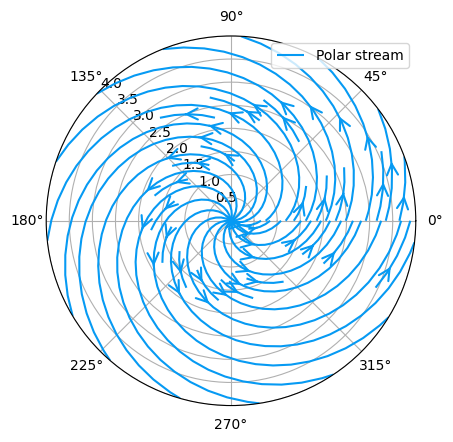
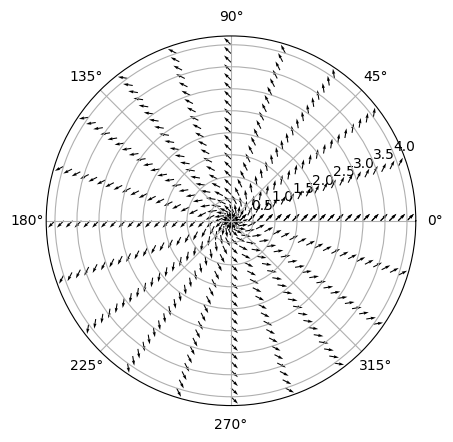
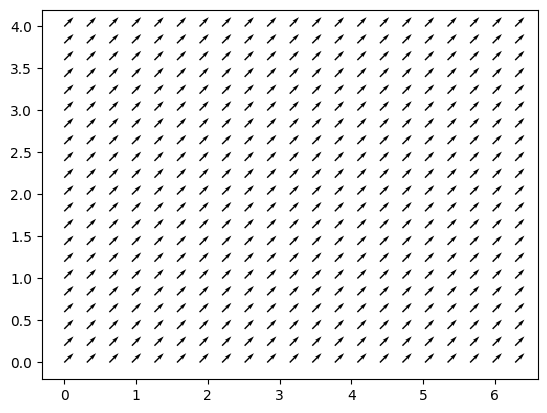

The script that saved these images, in order:
import matplotlib.pyplot as plt
import numpy as np

import matplotlib as mpl

a = ['classic', 'default', 'seaborn', 'grayscale', 'dark_background', 'ggplot']
i=1 # 0 - classic and 1 - default

mpl.style.use(a[i])

Rmin = 0.0
Rmax = 4.0

Theta_min = 0.0
Theta_max = 2.0*np.pi

n = 21

radius = np.linspace(Rmin, Rmax, n)
Theta = np.linspace(Theta_min, Theta_max, n)

theta_matrix, radius_matrix = np.meshgrid(Theta, radius)

U, V = np.ones((n, n)), np.ones((n, n))
# U, V = radius_matrix*(1.0-radius_matrix**2)*(4-radius_matrix**2), 2.0-radius_matrix**2

resultant_vel = (U**2+(V*radius_matrix)**2)**0.5

# Linewidth parameter

lw = 3*resultant_vel/np.max(resultant_vel)

plt.figure(1)

ax1 = plt.subplot(111, polar=True)

# transverse coord, radial coord, transverse velocity,  radial velocity
stream = ax1.streamplot(theta_matrix, radius_matrix, V, U,
                        # color=resultant_vel,
                        color='xkcd:azure',
                        arrowsize=2,
                        arrowstyle='->',
                        density=1,
                        # linewidth=lw,
                        # cmap=plt.cm.jet
                        )
# plt.colorbar(stream.lines)
ax1.set_ylim(Rmin, Rmax)
ax1.set_rlabel_position(135)
ax1.legend(['Polar stream'])



plt.figure(2)
ax2 = plt.subplot(111, polar=True)
quiver = ax2.quiver(theta_matrix, radius_matrix, U*np.cos(theta_matrix)-V*np.sin(theta_matrix), U*np.sin(theta_matrix)+V*np.cos(theta_matrix))



plt.figure(3)
plt.quiver(theta_matrix, radius_matrix,V,U)
plt.show()